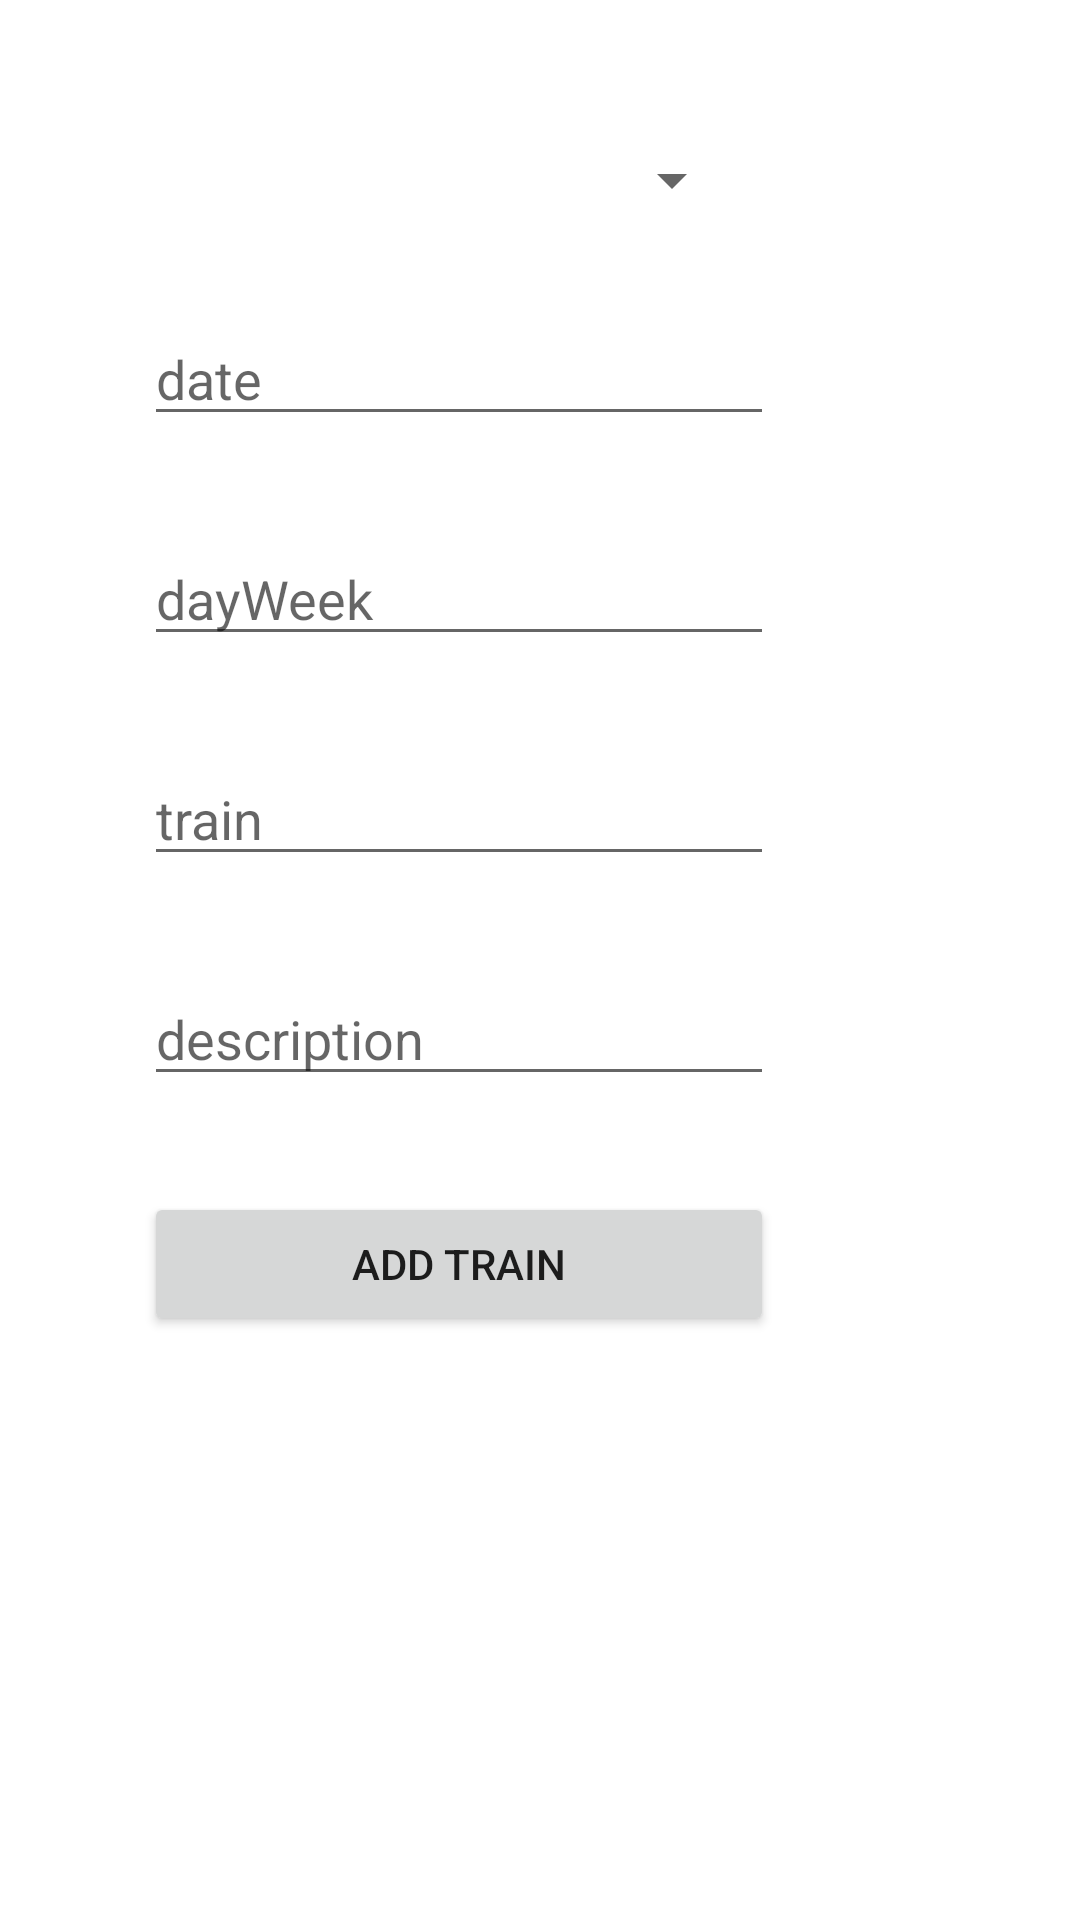

Here is an Android app screen rendered from its layout file. Give the layout XML and the strings, colors and styles it references.
<!-- AndroidManifest.xml: application theme Theme.Running_plan -->
<!-- res/layout/activity_add_train.xml -->
<?xml version="1.0" encoding="utf-8"?>
<androidx.constraintlayout.widget.ConstraintLayout xmlns:android="http://schemas.android.com/apk/res/android"
    xmlns:app="http://schemas.android.com/apk/res-auto"
    xmlns:tools="http://schemas.android.com/tools"
    android:layout_width="match_parent"
    android:layout_height="match_parent"
    tools:context=".ui.AddTrainActivity">

    <EditText
        android:id="@+id/dateEditTextText"
        android:layout_width="wrap_content"
        android:layout_height="wrap_content"
        android:layout_marginTop="32dp"
        android:ems="10"
        android:hint="date"
        android:inputType="textPersonName"
        app:layout_constraintEnd_toEndOf="@+id/typeSpinner"
        app:layout_constraintHorizontal_bias="0.0"
        app:layout_constraintStart_toStartOf="@+id/typeSpinner"
        app:layout_constraintTop_toBottomOf="@+id/typeSpinner" />

    <EditText
        android:id="@+id/dayWeekEditTextText"
        android:layout_width="wrap_content"
        android:layout_height="wrap_content"
        android:layout_marginTop="32dp"
        android:ems="10"
        android:hint="dayWeek"
        android:inputType="textPersonName"
        app:layout_constraintEnd_toEndOf="@+id/dateEditTextText"
        app:layout_constraintStart_toStartOf="@+id/dateEditTextText"
        app:layout_constraintTop_toBottomOf="@+id/dateEditTextText" />

    <EditText
        android:id="@+id/trainEditTextText"
        android:layout_width="wrap_content"
        android:layout_height="wrap_content"
        android:layout_marginTop="32dp"
        android:ems="10"
        android:hint="train"
        android:inputType="textPersonName"
        app:layout_constraintEnd_toEndOf="@+id/dayWeekEditTextText"
        app:layout_constraintStart_toStartOf="@+id/dayWeekEditTextText"
        app:layout_constraintTop_toBottomOf="@+id/dayWeekEditTextText" />

    <EditText
        android:id="@+id/descriptionEditTextText"
        android:layout_width="wrap_content"
        android:layout_height="wrap_content"
        android:layout_marginTop="32dp"
        android:ems="10"
        android:hint="description"
        android:inputType="textPersonName"
        app:layout_constraintEnd_toEndOf="@+id/trainEditTextText"
        app:layout_constraintStart_toStartOf="@+id/trainEditTextText"
        app:layout_constraintTop_toBottomOf="@+id/trainEditTextText" />

    <Button
        android:id="@+id/addOneTrainButton"
        android:layout_width="0dp"
        android:layout_height="wrap_content"
        android:layout_marginTop="32dp"
        android:text="Add Train"
        app:layout_constraintEnd_toEndOf="@+id/descriptionEditTextText"
        app:layout_constraintHorizontal_bias="0.0"
        app:layout_constraintStart_toStartOf="@+id/descriptionEditTextText"
        app:layout_constraintTop_toBottomOf="@+id/descriptionEditTextText" />

    <Spinner
        android:id="@+id/typeSpinner"
        android:layout_width="200dp"
        android:layout_height="wrap_content"
        android:layout_marginStart="48dp"
        android:layout_marginTop="48dp"
        app:layout_constraintStart_toStartOf="parent"
        app:layout_constraintTop_toTopOf="parent"
        android:textColor="@android:color/white"
        android:textSize="16dp"/>

</androidx.constraintlayout.widget.ConstraintLayout>
<!-- resources referenced by this layout -->
<resources>
  <style name="Theme.Running_plan" parent="Theme.MaterialComponents.DayNight.DarkActionBar">
          
          <item name="colorPrimary">@color/purple_500</item>
          <item name="colorPrimaryVariant">@color/purple_700</item>
          <item name="colorOnPrimary">@color/white</item>
          
          <item name="colorSecondary">@color/teal_200</item>
          <item name="colorSecondaryVariant">@color/teal_700</item>
          <item name="colorOnSecondary">@color/black</item>
          
          <item name="android:statusBarColor" tools:targetApi="l">?attr/colorPrimaryVariant</item>
          
      </style>
  <!-- not gathered from this repository: default colours our renderer supplied (Android Studio template values) -->
  <color name="purple_500">#FF6200EE</color>
  <color name="purple_700">#FF3700B3</color>
  <color name="teal_200">#FF03DAC5</color>
  <color name="teal_700">#FF018786</color>
  <color name="black">#FF000000</color>
  <color name="white">#FFFFFFFF</color>
</resources>
